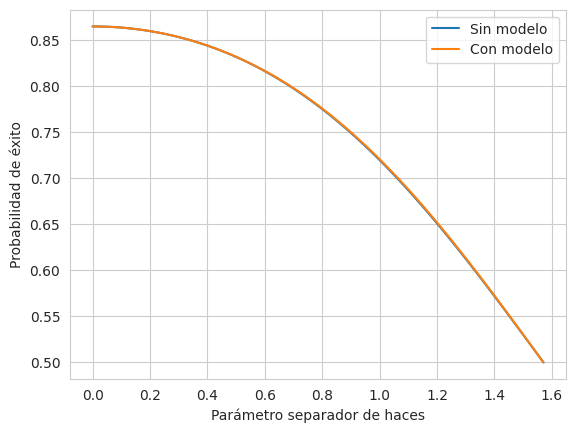

Here is the Python script that generated this plot:
import numpy as np
import scipy.optimize as sp
import csv
import matplotlib.pyplot as plt
import seaborn as sns

def Real_observation(b, phi):
        return 1 - (0.5 * np.e**(-np.abs(-intensity * np.cos(phi) + b[0])**2) + 0.5 * (1 - np.e**(-np.abs(intensity * np.cos(phi) + b[0])**2)))


steps = 100
intensity = 0.5

bounds = [(0, 5)]
a = sp.dual_annealing(Real_observation, bounds=bounds, args=(0,))
malo = a.x

observations = []
sin_modelo = []

phi = np.linspace(0, np.pi/2, steps)
for i in range(0, steps):
    bounds = [(0, 1.5)]
    a = sp.dual_annealing(Real_observation, bounds=bounds, args=(phi[i],))
    observations.append(1 - a.fun)
    sin_modelo.append(1 - Real_observation(malo, phi[i]))


sns.set_style(style="whitegrid")
plt.plot(phi, sin_modelo, label="Sin modelo")
plt.plot(phi, observations, label="Con modelo")
plt.xlabel("Parámetro separador de haces")
plt.ylabel("Probabilidad de éxito")
plt.legend()
plt.show()